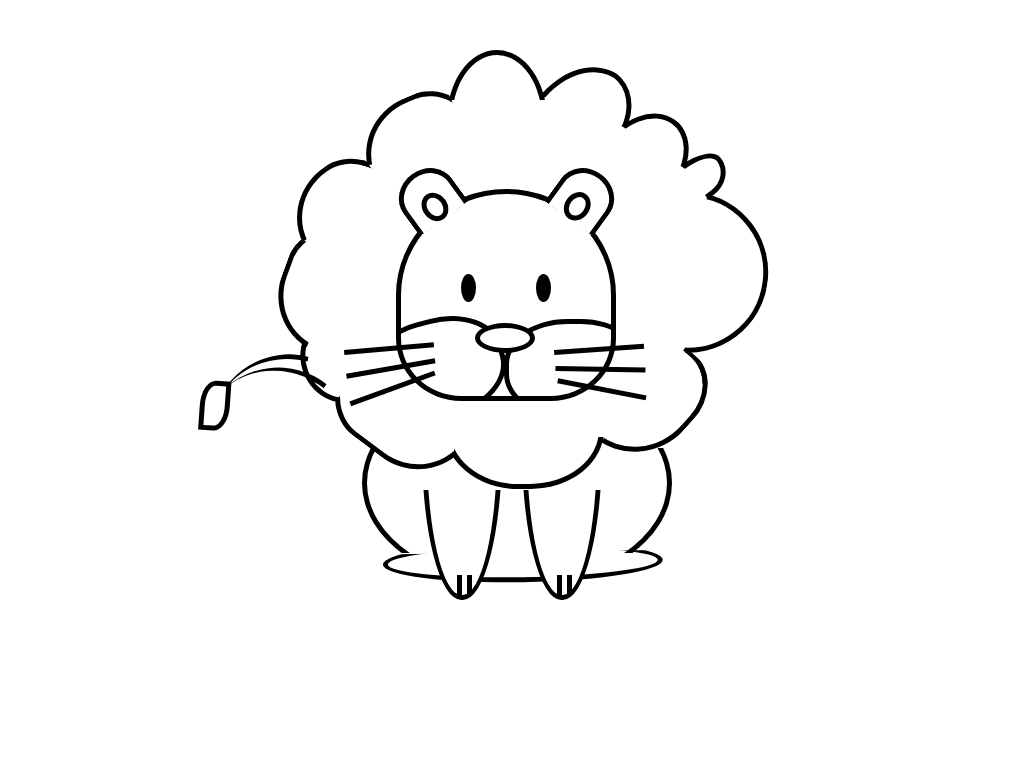

Write a web page that renders exactly this picture using CSS.

<!-- file: index.html -->
<!DOCTYPE html>
<html lang="en">

<head>
  <meta charset="UTF-8">
  <title>CSS3 Draw -- The lion</title>
  <link rel="stylesheet" href="css/style.css" type="text/css">
</head>

<body>
  <!-- 给头部给个高度，空出一部分高度 -->
  <header></header>
  <!-- 狮子 -->
  <article id="lion">
    <!-- 头部 -->
    <div class="head">
      <!-- 毛发 -->
      <div class="acicula">
        <div class="acicula-1-wrap">
          <div class="acicula-1"></div>
        </div>
        <div class="acicula-2-wrap">
          <div class="acicula-2"></div>
        </div>
        <div class="acicula-3-wrap">
          <div class="acicula-3"></div>
        </div>
        <div class="acicula-4-wrap">
          <div class="acicula-4"></div>
        </div>
        <div class="acicula-5-wrap">
          <div class="acicula-5"></div>
        </div>
        <div class="acicula-6-wrap">
          <div class="acicula-6"></div>
        </div>
        <div class="acicula-7-wrap">
          <div class="acicula-7"></div>
        </div>
        <div class="acicula-8-wrap">
          <div class="acicula-8"></div>
        </div>
        <div class="acicula-9-wrap">
          <div class="acicula-9"></div>
        </div>
        <div class="acicula-10-wrap">
          <div class="acicula-10"></div>
        </div>
        <div class="acicula-11-wrap">
          <div class="acicula-11"></div>
        </div>
        <div class="acicula-12-wrap">
          <div class="acicula-12"></div>
        </div>
      </div>
      <!-- 脸部 -->
      <div class="face">
        <!-- 左边眼睛 -->
        <div class="eye-left"></div>
        <!-- 右边眼睛 -->
        <div class="eye-right"></div>
        <!-- 左边脸颊 -->
        <div class="cheek-left"></div>
        <!-- 右边脸颊 -->
        <div class="cheek-right"></div>
        <!-- 鼻子 -->
        <div class="nose"></div>
      </div>
      <!-- 左边胡子 -->
      <div class="beard-left">
        <div class="beard-1"></div>
        <div class="beard-2"></div>
        <div class="beard-3"></div>
      </div>
      <!-- 右边胡子 -->
      <div class="beard-right">
        <div class="beard-1"></div>
        <div class="beard-2"></div>
        <div class="beard-3"></div>
      </div>
      <!-- 左边耳朵 -->
      <div class="ear-left">
        <div></div>
      </div>
      <!-- 右边耳朵 -->
      <div class="ear-right">
        <div></div>
      </div>
    </div>
    <!-- 身体 -->
    <div class="body-wrap">
      <div class="body"></div>
    </div>
    <!-- 后脚 -->
    <div class="foot-wrap">
      <div class="foot-back"></div>
    </div>
    <!-- 左边前脚 -->
    <div class="foot-font-left-wrap">
      <div class="foot-font-left">
        <div class="foot-1"></div>
        <div class="foot-2"></div>
      </div>
    </div>
    <!-- 右边前脚 -->
    <div class="foot-font-right-wrap">
      <div class="foot-font-right">
        <div class="foot-1"></div>
        <div class="foot-2"></div>
      </div>
    </div>
    <!-- 尾巴 -->
    <div class="tail">
      <div class="tail_line1"></div>
      <div class="tail_line2"></div>
      <div class="tail_ball"></div>
    </div>
  </article>
  <footer></footer>
</body>

</html>


/* file: css/style.css */
* {
  padding: 0;
  margin: 0;
}

body {
  background-color: white;
}

header {
  height: 50px;
}

#lion {
  width: 700px;
  height: 700px;
  position: relative;
  margin: 0 auto;
}


/*头部*/

.head {
  width: 487px;
  height: 458px;
  margin: 0 auto;
  position: relative;
}


/*毛发*/

.acicula {
  width: 100%;
  height: 100%;
  position: absolute;
  z-index: 3;
}

.acicula div {
  position: absolute;
}

.acicula-1-wrap {
  width: 100px;
  height: 50px;
  overflow: hidden;
  top: 0px;
  left: 178px;
}

.acicula > div > div {
  border: 5px solid black;
}

.acicula-1 {
  width: 90px;
  height: 130px;
  border-top-left-radius: 50%;
  border-top-right-radius: 50%;
}

.acicula-2-wrap {
  width: 99px;
  height: 48px;
  overflow: hidden;
  top: 14px;
  left: 270px;
  transform: rotate(20deg);
  -webkit-transform: rotate(20deg);
  -moz-transform: rotate(20deg);
  -ms-transform: rotate(20deg);
  -o-transform: rotate(20deg);
}

.acicula-2 {
  width: 89px;
  height: 103px;
  border-top-left-radius: 116px 159px;
  border-top-right-radius: 66px 80px;
}

.acicula-3-wrap {
  width: 82px;
  height: 35px;
  overflow: hidden;
  top: 64px;
  left: 351px;
  transform: rotate(34deg);
  -webkit-transform: rotate(34deg);
  -moz-transform: rotate(34deg);
  -ms-transform: rotate(34deg);
  -o-transform: rotate(34deg);
}

.acicula-3 {
  width: 73px;
  height: 71px;
  border-top-left-radius: 115px 162px;
  border-top-right-radius: 96px 122px;
}

.acicula-4-wrap {
  width: 56px;
  height: 35px;
  overflow: hidden;
  top: 109px;
  left: 416px;
  transform: rotate(53deg);
  -webkit-transform: rotate(53deg);
  -moz-transform: rotate(53deg);
  -ms-transform: rotate(53deg);
  -o-transform: rotate(53deg);
}

.acicula-4 {
  width: 33px;
  height: 37px;
  border-top-left-radius: 81px 162px;
  border-top-right-radius: 113px 122px;
}

.acicula-5-wrap {
  width: 72px;
  height: 164px;
  overflow: hidden;
  top: 145px;
  left: 427px;
  transform: rotate(188deg);
  -webkit-transform: rotate(188deg);
  -moz-transform: rotate(188deg);
  -ms-transform: rotate(188deg);
  -o-transform: rotate(188deg);
}

.acicula-5 {
  width: 87px;
  height: 151px;
  border-top-left-radius: 117px 117px;
  border-bottom-left-radius: 117px 117px;
}

.acicula-6-wrap {
  width: 54px;
  height: 128px;
  overflow: hidden;
  top: 299px;
  left: 367px;
  transform: rotate(222deg);
  -webkit-transform: rotate(222deg);
  -moz-transform: rotate(222deg);
  -ms-transform: rotate(222deg);
  -o-transform: rotate(222deg);
}

.acicula-6 {
  width: 54px;
  height: 119px;
  border-top-left-radius: 175px 183px;
  border-bottom-left-radius: 116px 135px;
}

.acicula-7-wrap {
  width: 150px;
  height: 52px;
  overflow: hidden;
  top: 387px;
  left: 185px;
  transform: rotate(180deg);
  -webkit-transform: rotate(180deg);
  -moz-transform: rotate(180deg);
  -ms-transform: rotate(180deg);
  -o-transform: rotate(180deg);
}

.acicula-7 {
  width: 150px;
  height: 52px;
  border-top-left-radius: 213px 171px;
  border-top-right-radius: 212px 179px;
}

.acicula-8-wrap {
  width: 130px;
  height: 48px;
  overflow: hidden;
  top: 361px;
  left: 58px;
  transform: rotate(-143deg);
  -webkit-transform: rotate(-143deg);
  -moz-transform: rotate(-143deg);
  -ms-transform: rotate(-143deg);
  -o-transform: rotate(-143deg);
}

.acicula-8 {
  width: 137px;
  height: 52px;
  border-top-left-radius: 231px 222px;
  border-top-right-radius: 196px 235px;
}

.acicula-9-wrap {
  width: 50px;
  height: 48px;
  overflow: hidden;
  top: 299px;
  left: 26px;
  transform: rotate(-78deg);
  -webkit-transform: rotate(-78deg);
  -moz-transform: rotate(-78deg);
  -ms-transform: rotate(-78deg);
  -o-transform: rotate(-78deg);
}

.acicula-9 {
  width: 80px;
  height: 52px;
  border-top-left-radius: 231px 222px;
  border-top-right-radius: 196px 235px;
}

.acicula-10-wrap {
  width: 100px;
  height: 48px;
  overflow: hidden;
  top: 219px;
  left: -18px;
  transform: rotate(-70deg);
  -webkit-transform: rotate(-70deg);
  -moz-transform: rotate(-70deg);
  -ms-transform: rotate(-70deg);
  -o-transform: rotate(-70deg);
}

.acicula-10 {
  width: 120px;
  height: 52px;
  border-top-left-radius: 231px 222px;
  border-top-right-radius: 196px 235px;
}

.acicula-11-wrap {
  width: 100px;
  height: 48px;
  overflow: hidden;
  top: 120px;
  left: 9px;
  transform: rotate(-36deg);
  -webkit-transform: rotate(-36deg);
  -moz-transform: rotate(-36deg);
  -ms-transform: rotate(-36deg);
  -o-transform: rotate(-36deg);
}

.acicula-11 {
  width: 104px;
  height: 52px;
  border-top-left-radius: 231px 222px;
  border-top-right-radius: 196px 235px;
}

.acicula-12-wrap {
  width: 104px;
  height: 48px;
  overflow: hidden;
  top: 50px;
  left: 84px;
  transform: rotate(-23deg);
  -webkit-transform: rotate(-23deg);
  -moz-transform: rotate(-23deg);
  -ms-transform: rotate(-23deg);
  -o-transform: rotate(-23deg);
}

.acicula-12 {
  width: 112px;
  height: 52px;
  border-top-left-radius: 231px 222px;
  border-top-right-radius: 196px 235px;
}


/*脸部*/

.face {
  width: 210px;
  height: 202px;
  position: absolute;
  top: 139px;
  left: 127px;
  border: 5px solid black;
  border-top-left-radius: 59%;
  border-top-right-radius: 59%;
  border-bottom-left-radius: 35%;
  border-bottom-right-radius: 35%;
  overflow: hidden;
  z-index: 4;
}

.ear-left,
.ear-right {
  width: 50px;
  height: 50px;
  position: absolute;
  border: 5px solid black;
  top: 119px;
  border-top-left-radius: 50%;
  border-top-right-radius: 50%;
  border-bottom: 0;
  background-color: white;
  z-index: 5;
}


/*耳朵*/

.ear-left div,
.ear-right div {
  width: 15px;
  height: 20px;
  border: 5px solid black;
  border-radius: 50%;
  position: absolute;
  top: 20px;
  left: 12px;
}

.ear-left {
  left: 129px;
  transform: rotate(-36deg);
  -webkit-transform: rotate(-36deg);
  -moz-transform: rotate(-36deg);
  -ms-transform: rotate(-36deg);
  -o-transform: rotate(-36deg);
}

.ear-right {
  left: 286px;
  transform: rotate(36deg);
  -webkit-transform: rotate(36deg);
  -moz-transform: rotate(36deg);
  -ms-transform: rotate(36deg);
  -o-transform: rotate(36deg);
}

.eye-left,
.eye-right {
  width: 15px;
  height: 28px;
  background-color: black;
  border-radius: 50%;
  position: absolute;
  top: 80px;
  animation: eye-anim 3s ease-in-out infinite;
  -webkit-animation: eye-anim 3s ease-in-out infinite;
  -moz-animation: eye-anim 3s ease-in-out infinite;
  -ms-animation: eye-anim 3s ease-in-out infinite;
  -o-animation: eye-anim 3s ease-in-out infinite;
}

.eye-left {
  left: 60px;
  transform: rotate(-5deg) -webkit-transform: rotate(-5deg);
  -moz-transform: rotate(-5deg);
  -ms-transform: rotate(-5deg);
  -o-transform: rotate(-5deg);
}

.eye-right {
  left: 135px;
  transform: rotate(5deg) -webkit-transform: rotate(5deg);
  -moz-transform: rotate(5deg);
  -ms-transform: rotate(5deg);
  -o-transform: rotate(5deg);
}


/*脸颊*/

.cheek-left,
.cheek-right {
  width: 130px;
  height: 90px;
  border: 5px solid black;
  border-radius: 45%;
  position: absolute;
  top: 125px;
}

.cheek-left {
  left: -35px;
  transform: rotate(-15deg);
  -webkit-transform: rotate(-15deg);
  -moz-transform: rotate(-15deg);
  -ms-transform: rotate(-15deg);
  -o-transform: rotate(-15deg);
}

.cheek-right {
  left: 103px;
}


/*鼻子*/

.nose {
  width: 50px;
  height: 20px;
  border: 5px solid black;
  border-radius: 50%;
  position: absolute;
  top: 129px;
  left: 74px;
  background-color: white;
  z-index: 2;
}


/*胡子*/

.beard-left {
  position: absolute;
  left: 75px;
  top: 300px;
  transform: rotate(-5deg);
  -webkit-transform: rotate(-5deg);
  -moz-transform: rotate(-5deg);
  -ms-transform: rotate(-5deg);
  -o-transform: rotate(-5deg);
  z-index: 5;
}

.beard-right {
  position: absolute;
  left: 285px;
  top: 300px;
  transform: rotate(-4deg);
  -webkit-transform: rotate(-4deg);
  -moz-transform: rotate(-4deg);
  -ms-transform: rotate(-4deg);
  -o-transform: rotate(-4deg);
  z-index: 5;
}

.beard-left div,
.beard-right div {
  width: 90px;
  height: 5px;
  background-color: black;
  position: absolute;
}

.beard-1 {
  position: absolute;
  top: 0;
}

.beard-left .beard-2 {
  position: absolute;
  top: 20px;
  transform: rotate(-5deg);
  -webkit-transform: rotate(-5deg);
  -moz-transform: rotate(-5deg);
  -ms-transform: rotate(-5deg);
  -o-transform: rotate(-5deg);
}

.beard-left .beard-3 {
  position: absolute;
  top: 40px;
  transform: rotate(-15deg);
  -webkit-transform: rotate(-15deg);
  -moz-transform: rotate(-15deg);
  -ms-transform: rotate(-15deg);
  -o-transform: rotate(-15deg);
}

.beard-right .beard-2 {
  position: absolute;
  top: 20px;
  transform: rotate(5deg);
  -webkit-transform: rotate(5deg);
  -moz-transform: rotate(5deg);
  -ms-transform: rotate(5deg);
  -o-transform: rotate(5deg);
}

.beard-right .beard-3 {
  position: absolute;
  top: 40px;
  transform: rotate(15deg);
  -webkit-transform: rotate(15deg);
  -moz-transform: rotate(15deg);
  -ms-transform: rotate(15deg);
  -o-transform: rotate(15deg);
}


/*身体*/

.body-wrap {
  width: 330px;
  height: 105px;
  position: absolute;
  top: 398px;
  left: 200px;
  overflow: hidden;
  transform: rotate(-3deg) -webkit-transform: rotate(-3deg);
  -ms-transform: rotate(-3deg);
  -o-transform: rotate(-3deg);
  -moz-transform: rotate(-3deg);
}

.body {
  width: 300px;
  height: 200px;
  border: 5px solid black;
  border-radius: 50%;
  position: absolute;
  top: -70px;
}


/*脚*/

.foot-wrap {
  width: 300px;
  height: 40px;
  position: absolute;
  overflow: hidden;
  top: 502px;
  left: 221px;
  transform: rotate(-1deg);
  -webkit-transform: rotate(-1deg);
  -moz-transform: rotate(-1deg);
  -ms-transform: rotate(-1deg);
  -o-transform: rotate(-1deg);
}

.foot-back {
  width: 270px;
  height: 30px;
  border: 5px solid black;
  border-radius: 50%;
  position: absolute;
  top: -10px;
}

.foot-font-left-wrap {
  width: 90px;
  height: 150px;
  position: absolute;
  top: 440px;
  left: 260px;
  overflow: hidden;
}

.foot-font-right-wrap {
  width: 90px;
  height: 150px;
  position: absolute;
  top: 440px;
  left: 360px;
  overflow: hidden;
}

.foot-font-left,
.foot-font-right {
  height: 300px;
  width: 70px;
  border: 5px solid black;
  border-radius: 49%;
  position: absolute;
  top: -200px;
  background-color: #fff;
}

.foot-1 {
  width: 20px;
  height: 20px;
  border-left: 5px solid black;
  position: absolute;
  bottom: 0;
  left: 30px;
}

.foot-2 {
  width: 20px;
  height: 20px;
  border-left: 5px solid black;
  position: absolute;
  bottom: 0;
  left: 40px;
}


/*尾巴*/

.tail {
  width: 200px;
  height: 50px;
  position: absolute;
  top: 330px;
  left: 15px;
  transform: rotate(4deg);
  -webkit-transform: rotate(4deg);
  -moz-transform: rotate(4deg);
  -ms-transform: rotate(4deg);
  -o-transform: rotate(4deg);
  animation: tail-anim 2s ease-in infinite;
  -webkit-animation: tail-anim 2s ease-in infinite;
  -moz-animation: tail-anim 2s ease-in infinite;
  -ms-animation: tail-anim 2s ease-in infinite;
  -o-animation: tail-anim 2s ease-in infinite;
  z-index: -1;
}

.tail_line1 {
  width: 151px;
  height: 79px;
  border-left: 5px solid black;
  border-bottom-left-radius: 117px 117px;
  position: absolute;
  top: 5px;
  left: -2px;
  transform: rotate(100deg);
  -webkit-transform: rotate(100deg);
  -moz-transform: rotate(100deg);
  -ms-transform: rotate(100deg);
  -o-transform: rotate(100deg);
}

.tail_line2 {
  width: 151px;
  height: 79px;
  border-left: 5px solid black;
  border-bottom-left-radius: 117px 117px;
  position: absolute;
  top: 4px;
  left: -6px;
  transform: rotate(124deg);
  -webkit-transform: rotate(124deg);
  -moz-transform: rotate(124deg);
  -ms-transform: rotate(124deg);
  -o-transform: rotate(124deg);
}

.tail_ball {
  width: 20px;
  height: 40px;
  border: 5px solid black;
  border-top-left-radius: 50%;
  border-bottom-right-radius: 50%;
  position: absolute;
  top: 5px;
  left: 23px;
  background-color: white;
}


/*尾巴的动画*/

@keyframes tail-anim {
  0%,
  100% {
    transform: rotate(4deg);
  }
  50% {
    transform: rotate(10deg);
  }
}

@-webkit-keyframes tail-anim {
  0%,
  100% {
    transform: rotate(4deg);
  }
  50% {
    transform: rotate(10deg);
  }
}

@-moz-keyframes tail-anim {
  0%,
  100% {
    transform: rotate(4deg);
  }
  50% {
    transform: rotate(10deg);
  }
}

@-ms-keyframes tail-anim {
  0%,
  100% {
    transform: rotate(4deg);
  }
  50% {
    transform: rotate(10deg);
  }
}

@-o-keyframes tail-anim {
  0%,
  100% {
    transform: rotate(4deg);
  }
  50% {
    transform: rotate(10deg);
  }
}


/*眼睛的动画*/

@keyframes eye-anim {
  0%,
  100% {
    height: 28px;
  }
  45%,
  55% {
    height: 28px;
    top: 80px;
  }
  50% {
    height: 2px;
    top: 101px;
  }
}

@-webkit-keyframes eye-anim {
  0%,
  100% {
    height: 28px;
  }
  45%,
  55% {
    height: 28px;
    top: 80px;
  }
  50% {
    height: 2px;
    top: 101px;
  }
}

@-moz-keyframes eye-anim {
  0%,
  100% {
    height: 28px;
  }
  45%,
  55% {
    height: 28px;
    top: 80px;
  }
  50% {
    height: 2px;
    top: 101px;
  }
}

@-ms-keyframes eye-anim {
  0%,
  100% {
    height: 28px;
  }
  45%,
  55% {
    height: 28px;
    top: 80px;
  }
  50% {
    height: 2px;
    top: 101px;
  }
}

@-o-keyframes eye-anim {
  0%,
  100% {
    height: 28px;
  }
  45%,
  55% {
    height: 28px;
    top: 80px;
  }
  50% {
    height: 2px;
    top: 101px;
  }
}
